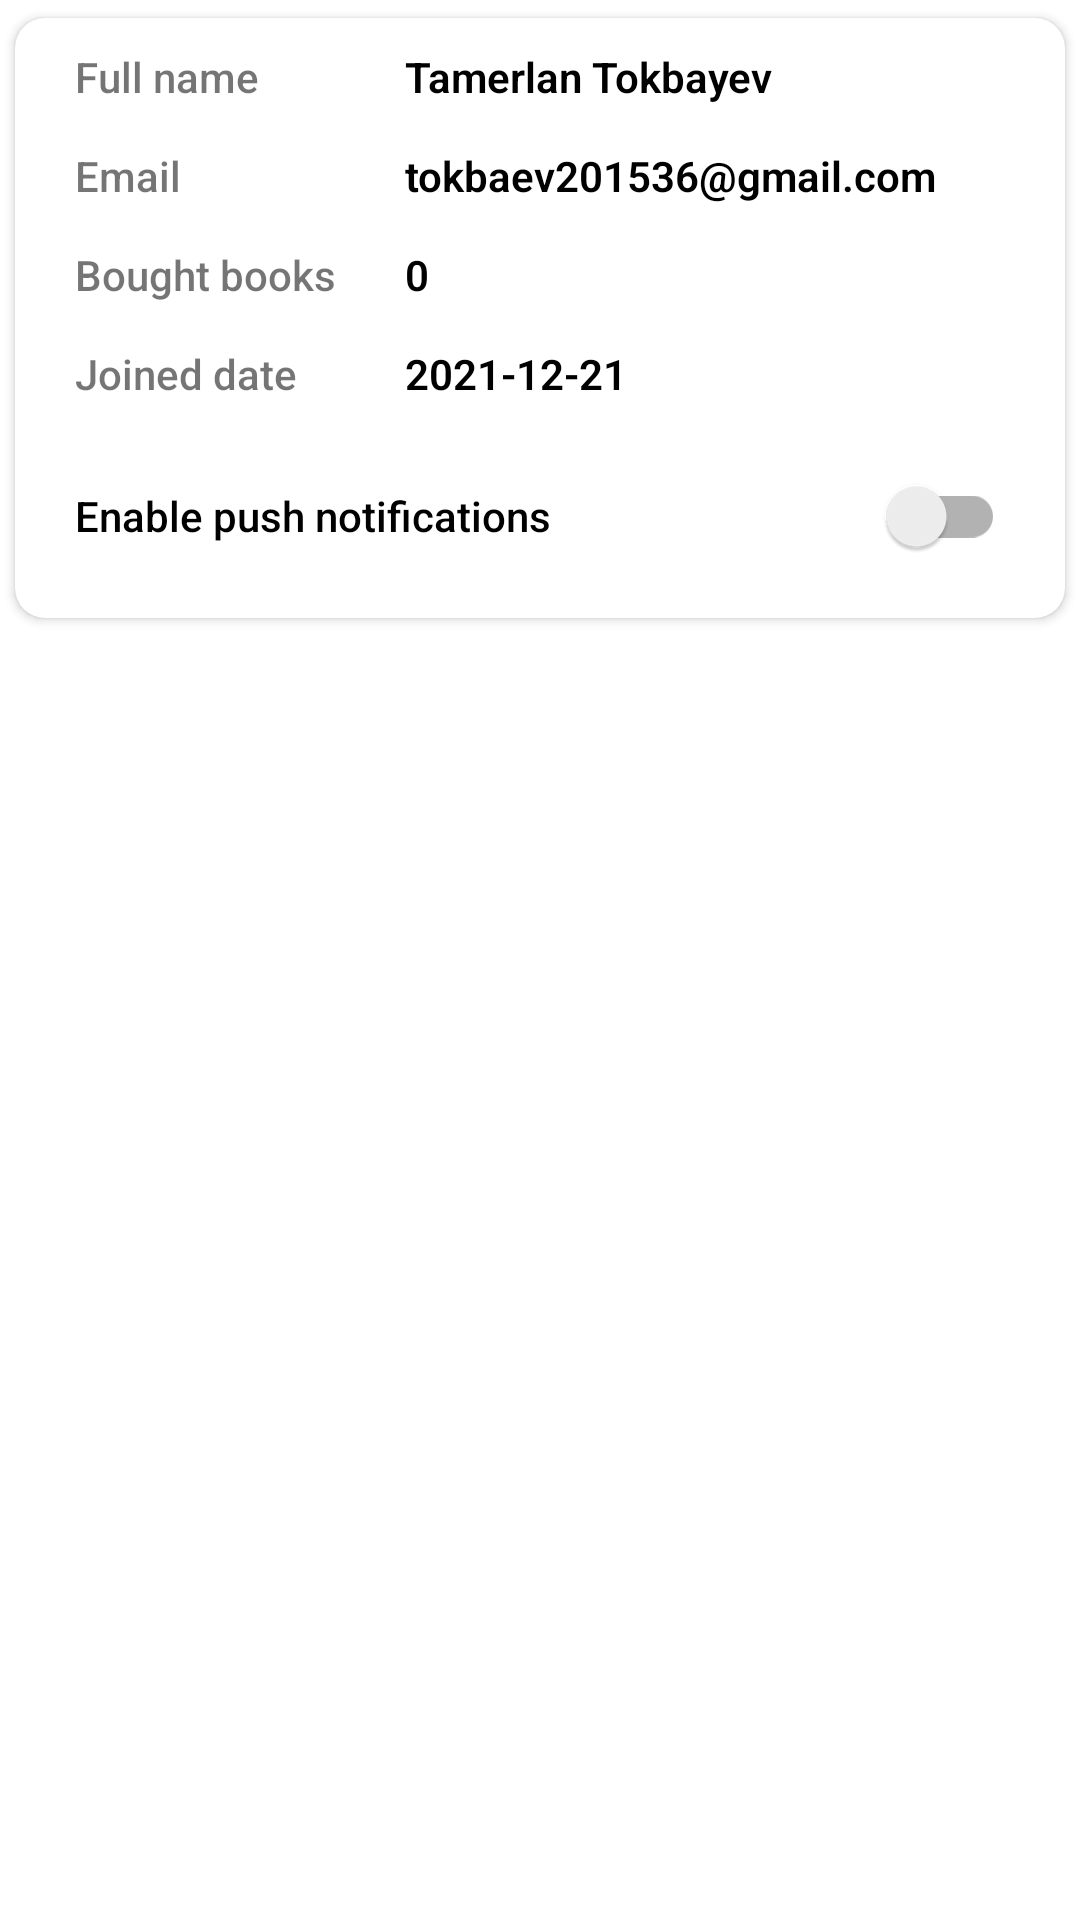

This screen was rendered from an Android layout file. Write that file and the resources it references.
<!-- AndroidManifest.xml: application theme Theme.Qytap -->
<!-- res/layout/fragment_home_info.xml -->
<?xml version="1.0" encoding="utf-8"?>
<androidx.constraintlayout.widget.ConstraintLayout xmlns:android="http://schemas.android.com/apk/res/android"
    xmlns:tools="http://schemas.android.com/tools"
    android:id="@+id/fragment_home_account_layout"
    android:layout_width="match_parent"
    android:layout_height="wrap_content"
    xmlns:app="http://schemas.android.com/apk/res-auto">

    <androidx.cardview.widget.CardView
        android:id="@+id/card_view_support_card"
        android:layout_width="match_parent"
        android:layout_height="wrap_content"
        app:cardCornerRadius="10dp"
        app:cardUseCompatPadding="true"
        app:layout_constraintEnd_toEndOf="parent"
        app:layout_constraintStart_toStartOf="parent"
        app:layout_constraintTop_toTopOf="parent">
        <androidx.constraintlayout.widget.ConstraintLayout
            android:layout_width="match_parent"
            android:layout_height="wrap_content"
            android:layout_marginStart="20dp"
            android:layout_marginEnd="20dp"
            android:layout_marginTop="10dp"
            android:layout_marginBottom="10dp">
            <LinearLayout
                android:id="@+id/full_name_linear"
                android:layout_width="match_parent"
                android:layout_height="wrap_content"
                android:background="@drawable/border_bottom"
                app:layout_constraintTop_toTopOf="parent"
                app:layout_constraintStart_toStartOf="parent"
                android:paddingBottom="4dp">
                <TextView
                    android:layout_width="100dp"
                    android:layout_height="wrap_content"
                    android:text="Full name"
                    android:textSize="14sp"
                    android:textFontWeight="500"
                    android:layout_marginEnd="10dp"/>
                <TextView
                    android:id="@+id/full_name_info"
                    android:layout_width="wrap_content"
                    android:layout_height="wrap_content"
                    android:text="Tamerlan Tokbayev"
                    android:textSize="14sp"
                    android:textColor="@color/black"
                    android:textFontWeight="600"/>
            </LinearLayout>

            <LinearLayout
                android:id="@+id/email_linear"
                android:layout_width="match_parent"
                android:layout_height="wrap_content"
                android:background="@drawable/border_bottom"
                app:layout_constraintTop_toBottomOf="@id/full_name_linear"
                app:layout_constraintStart_toStartOf="parent"
                android:layout_marginTop="10dp"
                android:paddingBottom="4dp">
                <TextView
                    android:layout_width="100dp"
                    android:layout_height="wrap_content"
                    android:text="Email"
                    android:textSize="14sp"
                    android:textFontWeight="500"
                    android:layout_marginEnd="10dp"/>
                <TextView
                    android:id="@+id/email_info"
                    android:layout_width="wrap_content"
                    android:layout_height="wrap_content"
                    android:text="tokbaev201536@gmail.com"
                    android:textSize="14sp"
                    android:textColor="@color/black"
                    android:textFontWeight="600"/>
            </LinearLayout>

            <LinearLayout
                android:id="@+id/bought_linear"
                android:layout_width="match_parent"
                android:layout_height="wrap_content"
                android:background="@drawable/border_bottom"
                app:layout_constraintTop_toBottomOf="@id/email_linear"
                app:layout_constraintStart_toStartOf="parent"
                android:layout_marginTop="10dp"
                android:paddingBottom="4dp">
                <TextView
                    android:layout_width="100dp"
                    android:layout_height="wrap_content"
                    android:text="Bought books"
                    android:textSize="14sp"
                    android:textFontWeight="500"
                    android:layout_marginEnd="10dp"/>
                <TextView
                    android:layout_width="wrap_content"
                    android:layout_height="wrap_content"
                    android:text="0"
                    android:textSize="14sp"
                    android:textColor="@color/black"
                    android:textFontWeight="600"/>
            </LinearLayout>

            <LinearLayout
                android:id="@+id/joined_linear"
                android:layout_width="match_parent"
                android:layout_height="wrap_content"
                android:background="@drawable/border_bottom"
                app:layout_constraintTop_toBottomOf="@id/bought_linear"
                app:layout_constraintStart_toStartOf="parent"
                android:layout_marginTop="10dp"
                android:paddingBottom="4dp">
                <TextView
                    android:layout_width="100dp"
                    android:layout_height="wrap_content"
                    android:text="Joined date"
                    android:textSize="14sp"
                    android:textFontWeight="500"
                    android:layout_marginEnd="10dp"/>
                <TextView
                    android:layout_width="wrap_content"
                    android:layout_height="wrap_content"
                    android:text="2021-12-21"
                    android:textSize="14sp"
                    android:textColor="@color/black"
                    android:textFontWeight="600"/>
            </LinearLayout>

            <LinearLayout
                android:id="@+id/push_linear"
                android:layout_width="match_parent"
                android:layout_height="wrap_content"
                app:layout_constraintTop_toBottomOf="@id/joined_linear"
                app:layout_constraintStart_toStartOf="parent"
                android:layout_marginTop="10dp"
                android:paddingBottom="0dp">
                <androidx.appcompat.widget.SwitchCompat
                    android:layout_width="match_parent"
                    android:layout_height="wrap_content"
                    android:text="Enable push notifications"
                    android:textSize="14sp"
                    android:textFontWeight="500"/>
            </LinearLayout>
        </androidx.constraintlayout.widget.ConstraintLayout>



    </androidx.cardview.widget.CardView>

</androidx.constraintlayout.widget.ConstraintLayout>
<!-- resources referenced by this layout -->
<resources>
  <color name="black">#FF000000</color>
  <style name="Theme.Qytap" parent="Theme.MaterialComponents.Light.NoActionBar">
          
          <item name="colorPrimary">#50C2C9</item>
          <item name="colorPrimaryVariant">#727272</item>
          <item name="colorOnPrimary">@color/white</item>
          
          <item name="colorSecondary">@color/teal_200</item>
          <item name="colorSecondaryVariant">@color/teal_700</item>
          <item name="colorOnSecondary">@color/black</item>
          
          <item name="fontFamily">@font/poppins</item>
          <item name="android:statusBarColor" tools:targetApi="l">?attr/colorPrimaryVariant</item>
  
          
      </style>
  <color name="white">#FFFFFFFF</color>
  <color name="teal_200">#FF03DAC5</color>
  <color name="teal_700">#FF018786</color>
</resources>
